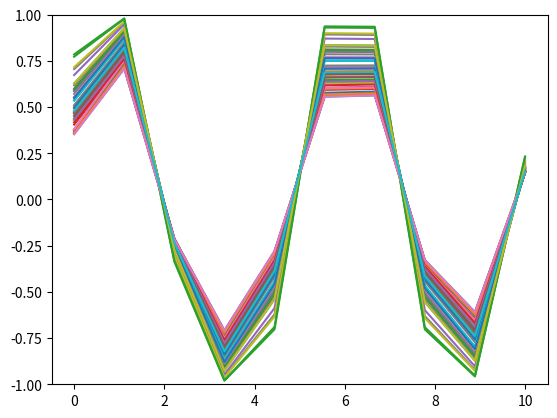

Generate this figure with matplotlib:
# (1) Import the NumPy library
import numpy as np

# (2) Define a few constant variables that are needed in our mdoel
Z_DIM = 1
G_HIDDEN = 10
X_DIM = 10
D_HIDDEN = 10

step_size_G = 0.01
step_size_D = 0.01
ITER_NUM = 50000

GRADIENT_CLIP = 0.2
WEIGHT_CLIP = 0.25

# (3) Define the real sine samples (with numpy.sin) that
# we want to estimate
# - here, we use a boolean variable, "random", to introduce randomness
# into the real samples, as real-life data has.
def get_samples(random=True):
    if random:
        x0 = np.random.uniform(0, 1)
        freq = np.random.uniform(1.2, 1.5)
        mult = np.random.uniform(0.5, 0.8)
    else:
        x0 = 0
        freq = 0.2
        mult = 1
    signal = [mult * np.sin(x0+freq*i) for i in range(X_DIM)]
    return np.array(signal)

# (4) Define the activation functions and their derivatives. Their jobs are to
# adjust the outputs of a layer so that the next layer can have a better understanding
# of the output values (from the previous layer)
def ReLU(x):
    return np.maximum(x, 0.)

def dReLU(x):
    return ReLU(x)

def LeakyReLU(x, k=0.2):
    return np.where(x >= 0, x, x * k)

def dLeakyReLU(x, k=0.2):
    return np.where(x >= 0, 1., k)

def Tanh(x):
    return np.tanh(x)

def dTanh(x):
    return 1. - Tanh(x)**2

def Sigmoid(x):
    return 1. / (1. + np.exp(-x))

def dSigmoid(x):
    return Sigmoid(x) * (1. - Sigmoid(x))

# (5) Define a helper function to initialize the layer parameters:
def weight_initializer(in_channels, out_channels):
    scale = np.sqrt(2. / (in_channels + out_channels))
    return np.random.uniform(-scale, scale, (in_channels, out_channels))

# (6) Define the loss function (both forward and backward)
class LossFunc(object):
    def __init__(self):
        self.logit = None
        self.label = None
    
    def forward(self, logit, label):
        if logit[0, 0] < 1e-7:
            logit[0, 0] = 1e-7
        if 1. - logit[0, 0] < 1e-7:
            logit[0, 0] = 1. - 1e-7
        self.logit = logit
        self.label = label
        return - (label * np.log(logit) + (1-label) * np.log(1-logit))
    
    def backward(self):
        return (1-self.label) / (1-self.logit) - self.label / self.logit

# (7) Define the parameters of the generator network
class Generator(object):
    def __init__(self):
        self.z = None
        self.w1 = weight_initializer(Z_DIM, G_HIDDEN)
        self.b1 = weight_initializer(1, G_HIDDEN)
        self.x1 = None
        self.w2 = weight_initializer(G_HIDDEN, G_HIDDEN)
        self.b2 = weight_initializer(1, G_HIDDEN)
        self.x2 = None
        self.w3 = weight_initializer(G_HIDDEN, X_DIM)
        self.b3 = weight_initializer(1, X_DIM)
        self.x3 = None
        self.x = None

    # (8) Define the forward calculation (to generate samples based on random noise)
    def forward(self, inputs):
        self.z = inputs.reshape(1, Z_DIM)
        self.x1 = np.matmul(self.z, self.w1) + self.b1
        self.x1 = ReLU(self.x1)
        self.x2 = np.matmul(self.x1, self.w2) + self.b2
        self.x2 = ReLU(self.x2)
        self.x3 = np.matmul(self.x2, self.w3) + self.b3
        self.x = Tanh(self.x3)
        return self.x
        
    # (9) Calculate the derivatives with respect to the output
    def backward(self, outputs):
        # Derivative with respect to output
        delta = outputs
        delta *= dTanh(self.x)

        # Calculate the derivatives with respect to the parameters in
        # the third layer:
        # Derivative with respect to w3
        d_w3 = np.matmul(np.transpose(self.x2), delta)
        # Derivative with respect to b3
        d_b3 = delta.copy() 
        
        # Pass the gradients to the second layer:         
        # # Derivative with respect to x2
        delta = np.matmul(delta, np.transpose(self.w3)) 
        
        # And update the parameters of the third layer:         
        # # Update w3
        if (np.linalg.norm(d_w3) > GRADIENT_CLIP):
            d_w3 = GRADIENT_CLIP / np.linalg.norm(d_w3) * d_w3
        self.w3 -= step_size_G * d_w3
        self.w3 = np.maximum(-WEIGHT_CLIP, np.minimum(WEIGHT_CLIP, self.w3))

        # Update b3
        self.b3 -= step_size_G * d_b3
        self.b3 = np.maximum(-WEIGHT_CLIP, np.minimum(WEIGHT_CLIP,  
         self.b3))
        delta *= dReLU(self.x2) 
        
        # Update the parameters in the second layer and pass the gradients to the first layer:         
        # # Derivative with respect to w2
        d_w2 = np.matmul(np.transpose(self.x1), delta)
        # Derivative with respect to b2
        d_b2 = delta.copy()
        # Derivative with respect to x1
        delta = np.matmul(delta, np.transpose(self.w2))
        
        # Update w2
        if (np.linalg.norm(d_w2) > GRADIENT_CLIP):
            d_w2 = GRADIENT_CLIP/np.linalg.norm(d_w2) * d_w2
        self.w2 -= step_size_G * d_w2
        self.w2 = np.maximum(-WEIGHT_CLIP, np.minimum(WEIGHT_CLIP, 
          self.w2))
        
        # Update b2
        self.b2 -= step_size_G * d_b2
        self.b2 = np.maximum(-WEIGHT_CLIP, np.minimum(WEIGHT_CLIP, 
          self.b2))
        delta *= dReLU(self.x1)

        # Update the parameters in the first layer
        # Derivative with respect to w1
        d_w1 = np.matmul(np.transpose(self.z), delta)
        # Derivative with respect to b1
        d_b1 = delta.copy()
 # No need to calculate derivative with respect to z
        # Update w1
        if (np.linalg.norm(d_w1) > GRADIENT_CLIP):
            d_w1 = GRADIENT_CLIP / np.linalg.norm(d_w1) * d_w1
        self.w1 -= step_size_G * d_w1
        self.w1 = np.maximum(-WEIGHT_CLIP, np.minimum(WEIGHT_CLIP, 
          self.w1))
 # Update b1
        self.b1 -= step_size_G * d_b1
        self.b1 = np.maximum(-WEIGHT_CLIP, np.minimum(WEIGHT_CLIP, self.b1))
        
        # this code is included because the training of GANs can be very unstable and
        # we need to clip the gradients and the parameters to ensure a stable training
        # process
        if (np.linalg.norm(d_w3) > GRADIENT_CLIP):
            d_w3 = GRADIENT_CLIP / np.linalg.norm(d_w3) * d_w3
            self.w3 = np.maximum(-WEIGHT_CLIP, np.minimum(WEIGHT_CLIP, self.w3))

# (10) Now, let's consider the discriminator network
class Discriminator(object):
    
    def __init__(self):
        self.x = None
        self.w1 = weight_initializer(X_DIM, D_HIDDEN)
        self.b1 = weight_initializer(1, D_HIDDEN)
        self.y1 = None

        self.w2 = weight_initializer(D_HIDDEN, D_HIDDEN)
        self.b2 = weight_initializer(1, D_HIDDEN)
        self.y2 = None
        self.w3 = weight_initializer(D_HIDDEN, 1)
        self.b3 = weight_initializer(1, 1)
        self.y3 = None
        self.y = None

    # And now we define it's forward calculation (to predict the label based on the input sample)
    # - here we use LeakyReLU as the activation function for the hidden layers and sigmoid for the 
    # output layer
    def forward(self, inputs):
        self.x = inputs.reshape(1, X_DIM)
        self.y1 = np.matmul(self.x, self.w1) + self.b1
        self.y1 = LeakyReLU(self.y1)
        self.y2 = np.matmul(self.y1, self.w2) + self.b2
        self.y2 = LeakyReLU(self.y2)
        self.y3 = np.matmul(self.y2, self.w3) + self.b3
        self.y = Sigmoid(self.y3)
        return self.y
    
    # now, let's define the backward calculation for the discriminator network (to calculate the derivatives
    # and update the parameters)
    def backward(self, outputs, apply_grads=True):
        # Derivative with respect to output
        delta = outputs
        delta *= dSigmoid(self.y)
        # Derivative with respect to w3
        d_w3 = np.matmul(np.transpose(self.y2), delta)
        # Derivative with respect to b3
        d_b3 = delta.copy()
        # Derivative with respect to y2
        delta = np.matmul(delta, np.transpose(self.w3))
        if apply_grads:
            # Update w3
            if np.linalg.norm(d_w3) > GRADIENT_CLIP:
                d_w3 = GRADIENT_CLIP / np.linalg.norm(d_w3) * d_w3
            self.w3 += step_size_D * d_w3
            self.w3 = np.maximum(-WEIGHT_CLIP, np.minimum(WEIGHT_CLIP,  
              self.w3))
            # Update b3
            self.b3 += step_size_D * d_b3
            self.b3 = np.maximum(-WEIGHT_CLIP, np.minimum(WEIGHT_CLIP,  
              self.b3))
        delta *= dLeakyReLU(self.y2)
        # Derivative with respect to w2
        d_w2 = np.matmul(np.transpose(self.y1), delta)
        # Derivative with respect to b2
        d_b2 = delta.copy()
        # Derivative with respect to y1
        delta = np.matmul(delta, np.transpose(self.w2))
        if apply_grads:
            # Update w2
            if np.linalg.norm(d_w2) > GRADIENT_CLIP:
                d_w2 = GRADIENT_CLIP / np.linalg.norm(d_w2) * d_w2
            self.w2 += step_size_D * d_w2
            self.w2 = np.maximum(-WEIGHT_CLIP, np.minimum(WEIGHT_CLIP, 
              self.w2))
            # Update b2
            self.b2 += step_size_D * d_b2
            self.b2 = np.maximum(-WEIGHT_CLIP, np.minimum(WEIGHT_CLIP, 
              self.b2))
        delta *= dLeakyReLU(self.y1)
        # Derivative with respect to w1
        d_w1 = np.matmul(np.transpose(self.x), delta)
        # Derivative with respect to b1
        d_b1 = delta.copy()
        # Derivative with respect to x
        delta = np.matmul(delta, np.transpose(self.w1))
        # Update w1
        if apply_grads:
            if np.linalg.norm(d_w1) > GRADIENT_CLIP:
                d_w1 = GRADIENT_CLIP/np.linalg.norm(d_w1) * d_w1
            self.w1 += step_size_D * d_w1
            self.w1 = np.maximum(-WEIGHT_CLIP, np.minimum(WEIGHT_CLIP, 
              self.w1))
            # Update b1
            self.b1 += step_size_D * d_b1
            self.b1 = np.maximum(-WEIGHT_CLIP, np.minimum(WEIGHT_CLIP, 
              self.b1))
        return delta
    
# train our GAN model
# now that all the necessary components are defined, we can begin the training of our GAN model
G = Generator()
D = Discriminator()
criterion = LossFunc()
real_label = 1
fake_label = 0
for itr in range(ITER_NUM):
    # The first two steps here teach the discriminator how to tell the difference between real and fake data.
    # Thr third step teaches the generator how to fool the discriminator by generating fake data that is similar
    # to real data.

    # Update D with real data
    # (1) Train the discriminator with real data (and recognize it as real) 
    x_real = get_samples(True)
    y_real = D.forward(x_real)
    loss_D_r = criterion.forward(y_real, real_label)
    d_loss_D = criterion.backward()
    D.backward(d_loss_D)
    
    # Update D with fake data
    # Train the discriminator with fake data (and recognize it as fake)
    z_noise = np.random.randn(Z_DIM)
    x_fake = G.forward(z_noise)
    y_fake = D.forward(x_fake)
    loss_D_f = criterion.forward(y_fake, fake_label)
    d_loss_D = criterion.backward()
    D.backward(d_loss_D)
    
    # Update G with fake data
    # Train the generator with fake data (and recognize it as real)
    y_fake_r = D.forward(x_fake)
    loss_G = criterion.forward(y_fake_r, real_label)
    d_loss_G = D.backward(loss_G, apply_grads=False)
    G.backward(d_loss_G)
    loss_D = loss_D_r + loss_D_f
    if itr % 100 == 0:
        print('{} {} {}'.format(loss_D_r.item((0, 0)), loss_D_f.item((0, 0)), loss_G.item((0, 0))))

# Finally, let's use Matplotlib to visualize the generated samples:
import matplotlib.pyplot as plt
x_axis = np.linspace(0, 10, 10)
for i in range(50):
    z_noise = np.random.randn(Z_DIM)
    x_fake = G.forward(z_noise)
    plt.plot(x_axis, x_fake.reshape(X_DIM))
plt.ylim((-1, 1))
plt.show()